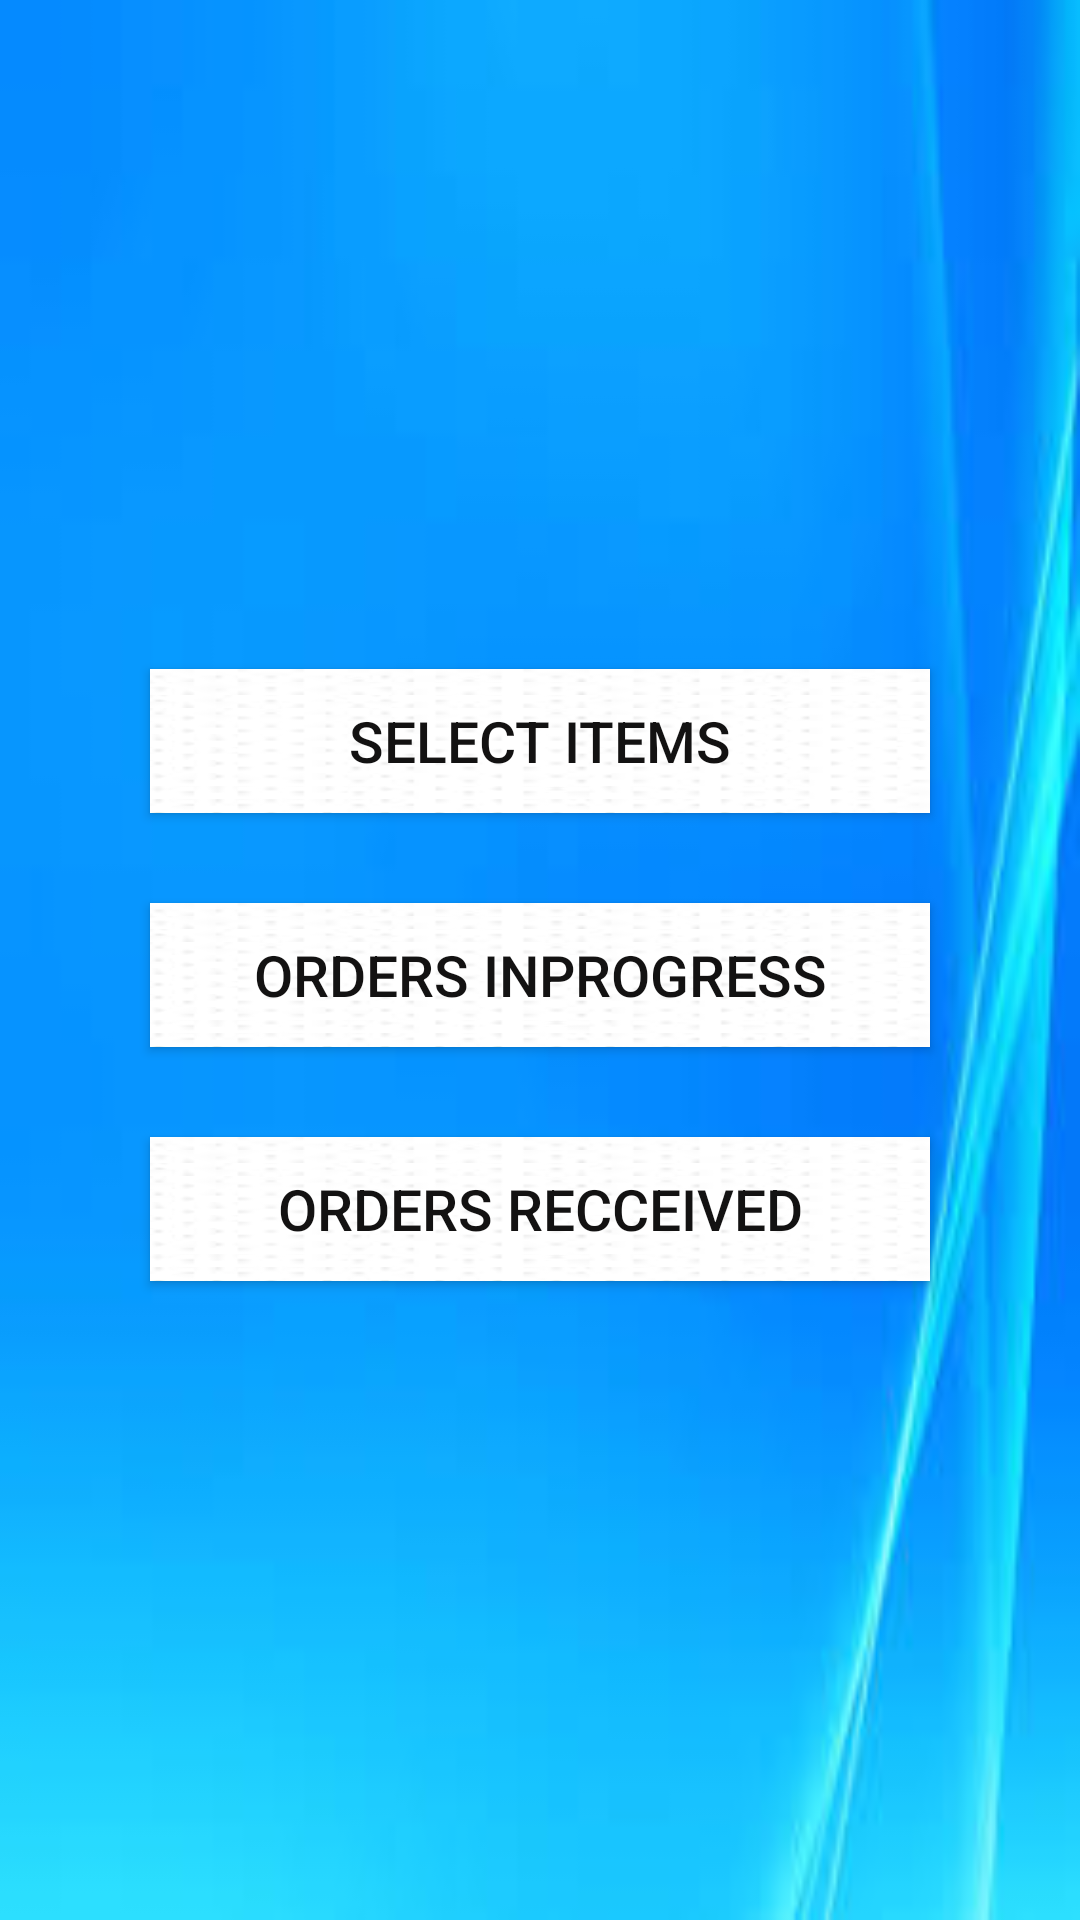

Layout XML and referenced resources for this Android screen:
<!-- AndroidManifest.xml: application theme AppTheme -->
<!-- res/layout/activity_user__dashboard2.xml -->
<?xml version="1.0" encoding="utf-8"?>
<LinearLayout xmlns:android="http://schemas.android.com/apk/res/android"
    xmlns:app="http://schemas.android.com/apk/res-auto"
    android:gravity="center"
    android:background="@drawable/wall"
    android:orientation="vertical"
    android:layout_width="match_parent"
    android:layout_height="match_parent">

    <Button
        android:id="@+id/OrdersMenu"
        android:layout_width="match_parent"
        android:layout_height="48dp"
        android:layout_marginLeft="50dp"
        android:layout_marginTop="20dp"
        android:layout_marginRight="50dp"
        android:layout_marginBottom="10dp"
        android:background="@drawable/login"
        android:bufferType="normal"
        android:text="Select Items"
        android:textColor="#131212"
        android:textSize="19sp" />
    <Button
        android:id="@+id/inprogress"
        android:layout_width="match_parent"
        android:layout_height="48dp"
        android:layout_marginLeft="50dp"
        android:layout_marginTop="20dp"
        android:layout_marginRight="50dp"
        android:layout_marginBottom="10dp"
        android:background="@drawable/login"
        android:bufferType="normal"
        android:text="Orders Inprogress"
        android:textColor="#131212"
        android:textSize="19sp" />

    <Button
        android:id="@+id/Received"
        android:layout_width="match_parent"
        android:layout_height="48dp"
        android:layout_marginLeft="50dp"
        android:layout_marginTop="20dp"
        android:layout_marginRight="50dp"
        android:layout_marginBottom="10dp"
        android:background="@drawable/login"
        android:bufferType="normal"
        android:text="Orders recceived"
        android:textColor="#131212"
        android:textSize="19sp" />



</LinearLayout>
<!-- resources referenced by this layout -->
<resources>
  <!-- drawable login: jpg bitmap (drawable, 2023 bytes) -->
  <!-- drawable wall: jpg bitmap (drawable, 3546 bytes) -->
  <style name="AppTheme" parent="Theme.AppCompat.Light.DarkActionBar">
          
          <item name="colorPrimary">@color/colorPrimary</item>
          <item name="colorPrimaryDark">@color/colorPrimaryDark</item>
          <item name="colorAccent">@color/colorAccent</item>
      </style>
  <color name="colorPrimary">#303F9F</color>
  <color name="colorPrimaryDark">#283593</color>
  <color name="colorAccent">#D81B60</color>
</resources>
